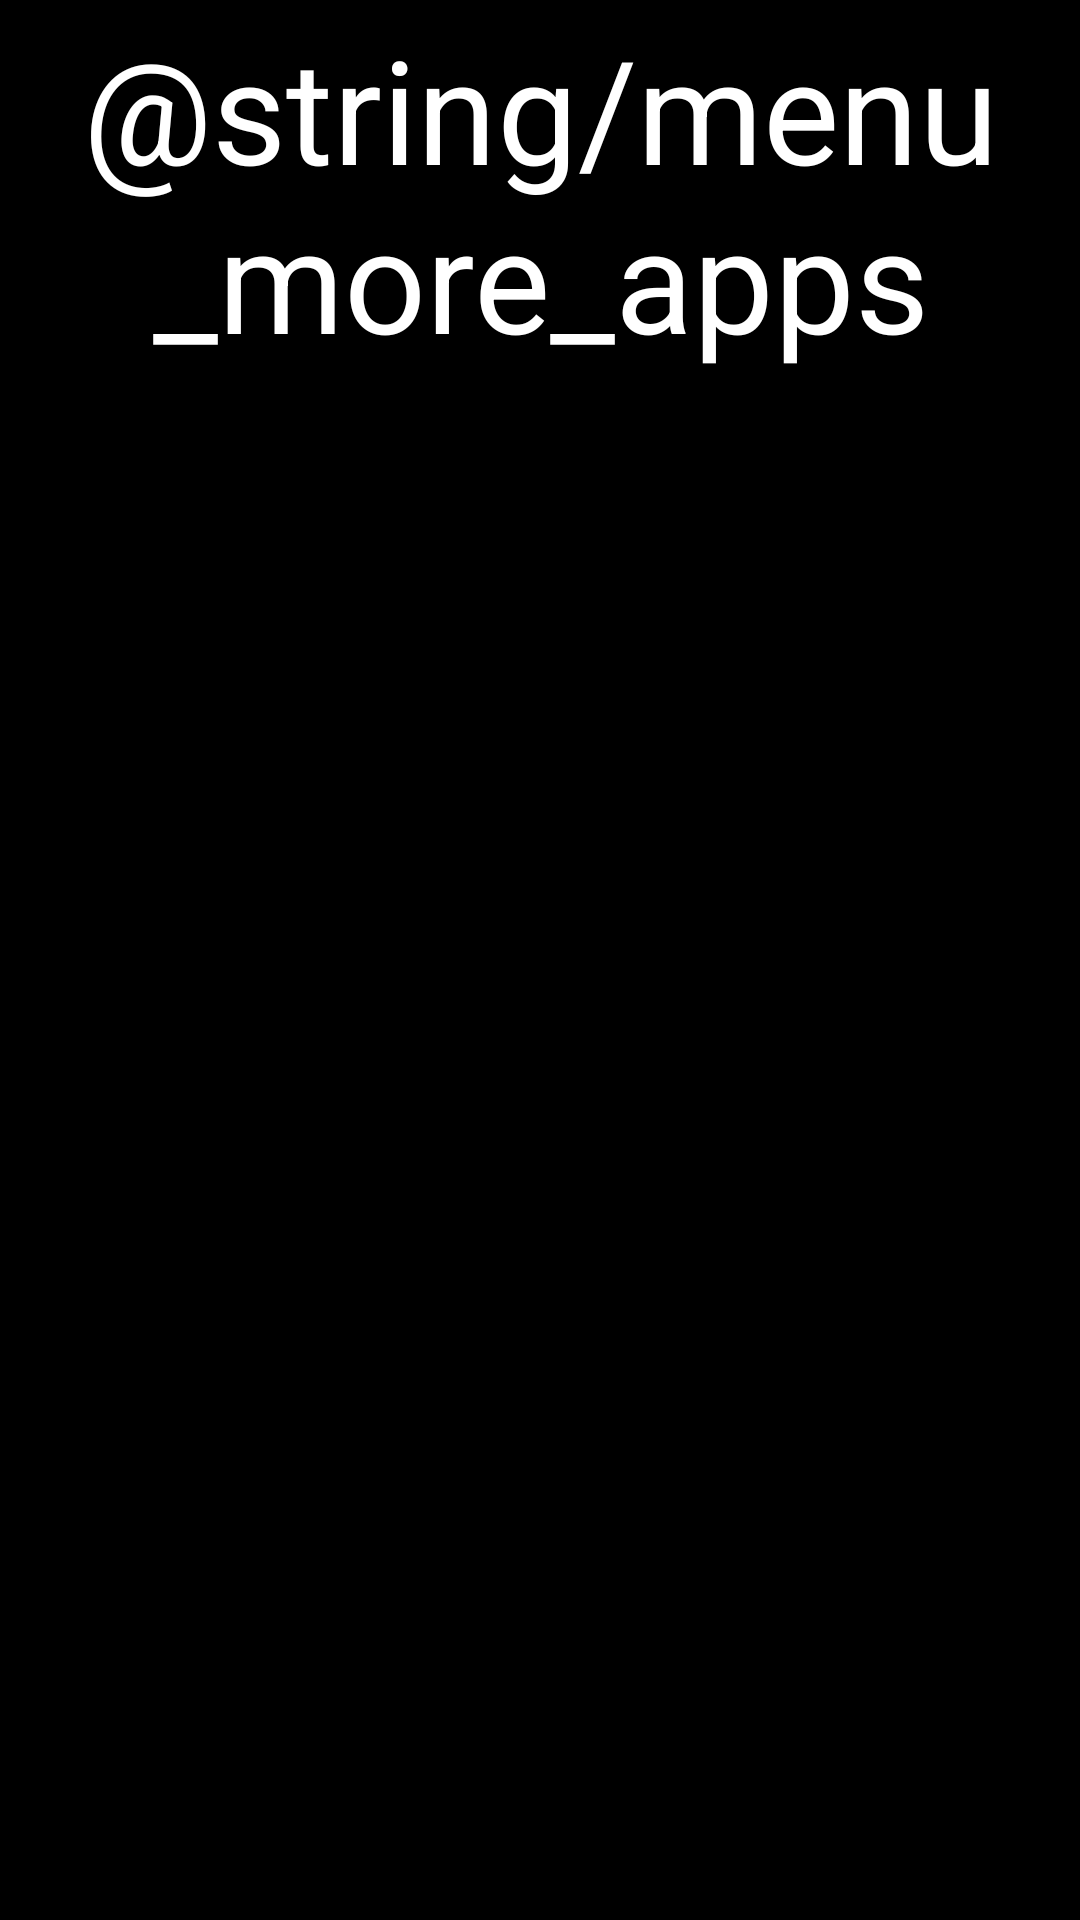

Layout XML and referenced resources for this Android screen:
<!-- AndroidManifest.xml: fallback theme Theme.MaterialComponents.DayNight.NoActionBar -->
<!-- res/layout/fragment_more_apps.xml -->
<?xml version="1.0" encoding="utf-8"?>
<androidx.constraintlayout.widget.ConstraintLayout xmlns:android="http://schemas.android.com/apk/res/android"
    xmlns:app="http://schemas.android.com/apk/res-auto"
    xmlns:tools="http://schemas.android.com/tools"
    android:layout_width="match_parent"
    android:layout_height="match_parent"
    android:background="@android:color/black"
    tools:context=".ui.fragment.phone.MoreAppsFragment">

    <TextView
        android:id="@+id/more_apps_title"
        android:layout_width="match_parent"
        android:layout_height="wrap_content"
        android:gravity="center"
        android:paddingTop="4dp"
        android:paddingBottom="2dp"
        android:text="@string/menu_more_apps"
        android:textColor="@color/white"
        android:textSize="48sp"
        app:layout_constraintTop_toTopOf="parent" />

    <TextView
        android:id="@+id/more_apps_textHint"
        android:layout_width="match_parent"
        android:layout_height="0dp"
        android:gravity="center"
        android:padding="40dp"
        android:text="@string/more_apps_empty"
        android:textAlignment="center"
        android:textColor="@color/white"
        android:visibility="invisible"
        app:autoSizeTextType="uniform"
        app:layout_constraintBottom_toBottomOf="parent"
        app:layout_constraintEnd_toEndOf="parent"
        app:layout_constraintStart_toStartOf="parent"
        app:layout_constraintTop_toBottomOf="@id/more_apps_title" />

    <androidx.recyclerview.widget.RecyclerView
        android:id="@+id/more_apps_list"
        android:layout_width="match_parent"
        android:layout_height="0dp"
        android:background="@drawable/menu_rounded_bg"
        android:visibility="gone"
        app:layout_constraintBottom_toBottomOf="parent"
        app:layout_constraintTop_toBottomOf="@id/more_apps_title" />

</androidx.constraintlayout.widget.ConstraintLayout>
<!-- resources referenced by this layout -->
<resources>
  <color name="white">#FFFFFFFF</color>
  <!-- drawable menu_rounded_bg (drawable) -->
  <?xml version="1.0" encoding="utf-8"?>
  
  <shape xmlns:android="http://schemas.android.com/apk/res/android">
      <solid android:color="@android:color/black"/>
      <stroke android:width="2dp"
          android:color="@color/white"/>
      <corners android:radius="16dp"/>
      <padding
          android:left="16dp"
          android:top="16dp"
          android:right="16dp"
          android:bottom="16dp"/>
  </shape>
</resources>
